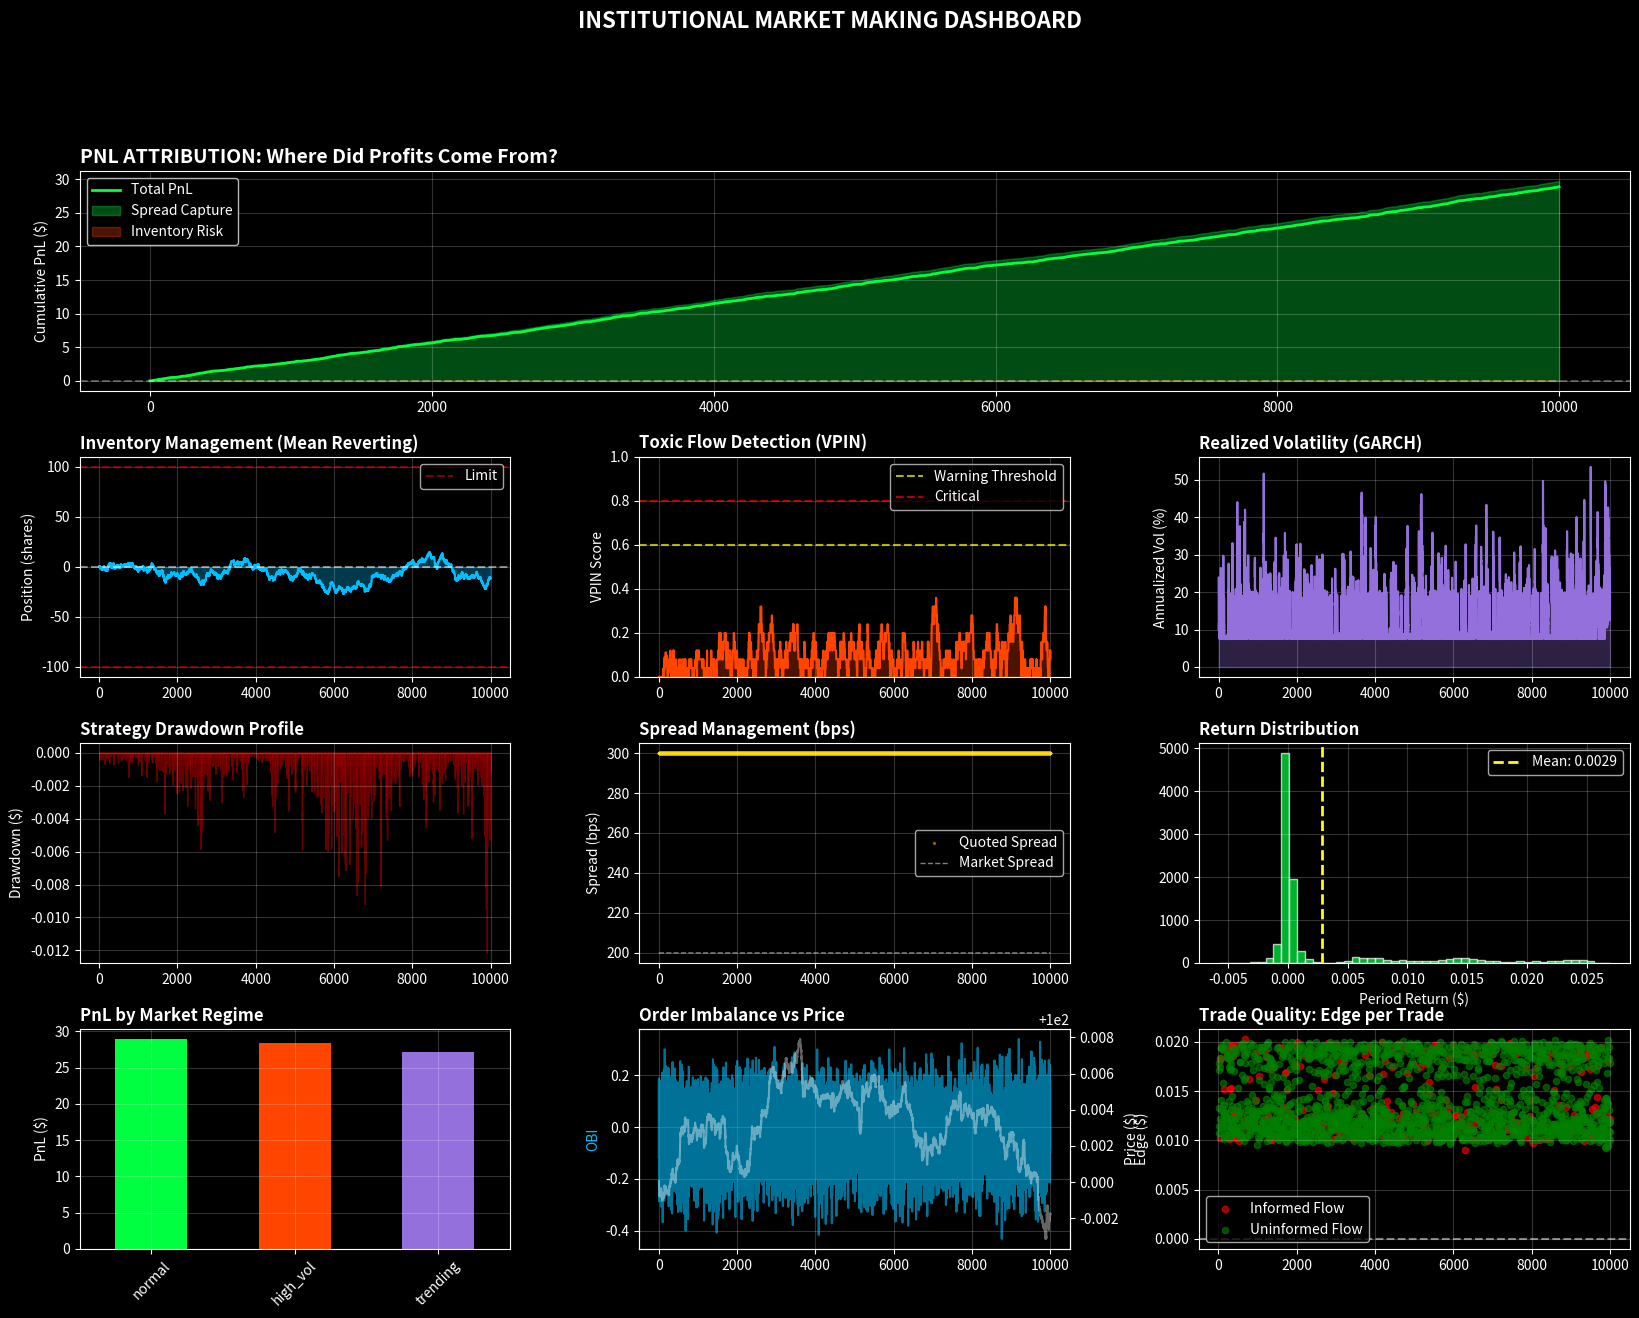

This chart was generated by the following Python code:

import os
import numpy as np
import pandas as pd
import matplotlib.pyplot as plt
from dataclasses import dataclass
from typing import List, Tuple, Optional
from collections import deque
import seaborn as sns

# =============================================================================
# CONFIGURATION
# =============================================================================

class Config:
    """Centralized configuration matching institutional setups"""
    
    # Simulation
    STEPS = 10000
    START_PRICE = 100.0
    TICK_SIZE = 0.01
    
    # Market Parameters
    ANNUAL_VOL = 0.25
    SPREAD_BPS = 5
    
    # Risk Limits
    MAX_INVENTORY = 100
    MAX_DRAWDOWN_PCT = 0.05
    
    # Strategy Parameters
    INVENTORY_SKEW_STRENGTH = 0.20
    ADVERSE_SELECTION_THRESHOLD = 0.60
    MIN_EDGE_BPS = 0.4
    
    # Fees
    MAKER_REBATE = 0.0002
    TAKER_FEE = 0.0003
    
    # Alpha Model
    USE_ML_ALPHA = True
    ALPHA_DECAY_HALFLIFE = 10
    
    # Market Microstructure
    LOB_DEPTH_LEVELS = 5
    AVG_ORDER_SIZE = 100


# =============================================================================
# LIMIT ORDER BOOK
# =============================================================================

@dataclass
class Order:
    """Represents a single limit order in the book"""
    price: float
    size: int
    is_bid: bool
    timestamp: int
    
class LimitOrderBook:
    """Full limit order book with price-time priority"""
    
    def __init__(self, mid_price: float):
        self.bids = {}
        self.asks = {}
        self.mid_price = mid_price
        self.timestamp = 0
        
    def update_random(self, volatility: float, flow_imbalance: float):
        """Simulate realistic LOB dynamics"""
        self.timestamp += 1
        
        natural_spread = max(Config.TICK_SIZE * 2, volatility * Config.SPREAD_BPS)
        
        self.bids.clear()
        self.asks.clear()
        
        for level in range(Config.LOB_DEPTH_LEVELS):
            bid_price = self.mid_price - natural_spread/2 - level * Config.TICK_SIZE
            bid_size = int(Config.AVG_ORDER_SIZE * (1 + np.random.exponential(0.5)))
            self.bids[round(bid_price, 2)] = bid_size
            
            ask_price = self.mid_price + natural_spread/2 + level * Config.TICK_SIZE
            ask_size = int(Config.AVG_ORDER_SIZE * (1 + np.random.exponential(0.5)))
            if flow_imbalance > 0:
                ask_size = int(ask_size * (1 + flow_imbalance))
            else:
                bid_size = int(bid_size * (1 - flow_imbalance))
            self.asks[round(ask_price, 2)] = ask_size
    
    def get_best_bid_ask(self) -> Tuple[float, float]:
        best_bid = max(self.bids.keys()) if self.bids else self.mid_price - 0.05
        best_ask = min(self.asks.keys()) if self.asks else self.mid_price + 0.05
        return best_bid, best_ask
    
    def get_spread(self) -> float:
        bid, ask = self.get_best_bid_ask()
        return ask - bid
    
    def get_order_imbalance(self) -> float:
        """Order Book Imbalance - key alpha signal"""
        total_bid_size = sum(self.bids.values())
        total_ask_size = sum(self.asks.values())
        
        if total_bid_size + total_ask_size == 0:
            return 0.0
        
        return (total_bid_size - total_ask_size) / (total_bid_size + total_ask_size)
    
    def get_microprice(self) -> float:
        """Volume-weighted mid price"""
        bid, ask = self.get_best_bid_ask()
        bid_size = self.bids.get(bid, 1)
        ask_size = self.asks.get(ask, 1)
        
        return (bid * ask_size + ask * bid_size) / (bid_size + ask_size)


# =============================================================================
# ADVERSE SELECTION DETECTOR
# =============================================================================

class AdverseSelectionMonitor:
    """VPIN-based toxic flow detection"""
    
    def __init__(self, lookback: int = 50):
        self.lookback = lookback
        self.buy_volume = deque(maxlen=lookback)
        self.sell_volume = deque(maxlen=lookback)
        self.price_changes = deque(maxlen=lookback)
        
    def update(self, trade_side: str, volume: int, price_change: float):
        if trade_side == 'buy':
            self.buy_volume.append(volume)
            self.sell_volume.append(0)
        else:
            self.buy_volume.append(0)
            self.sell_volume.append(volume)
        
        self.price_changes.append(abs(price_change))
    
    def get_vpin(self) -> float:
        """Calculate VPIN score [0, 1]"""
        if len(self.buy_volume) < self.lookback // 2:
            return 0.0
        
        total_buy = sum(self.buy_volume)
        total_sell = sum(self.sell_volume)
        total_volume = total_buy + total_sell
        
        if total_volume == 0:
            return 0.0
        
        imbalance = abs(total_buy - total_sell) / total_volume
        return imbalance
    
    def get_realized_volatility(self) -> float:
        if len(self.price_changes) < 10:
            return Config.ANNUAL_VOL / np.sqrt(252 * 28800)
        
        return np.std(list(self.price_changes))


# =============================================================================
# MARKET SIMULATOR - FIXED REGIME DETECTION
# =============================================================================

class MarketSimulator:
    """Market simulator with working regime detection"""
    
    def __init__(self):
        self.lob = LimitOrderBook(Config.START_PRICE)
        self.current_vol = Config.ANNUAL_VOL / np.sqrt(252 * 28800)
        self.regime = 'normal'
        self.step_count = 0
        
        self.last_trade_price = Config.START_PRICE
        self.momentum = 0.0
        
        # FIXED: Calculate dynamic regime thresholds (LOWERED TO ACTUALLY TRIGGER)
        self.base_vol = Config.ANNUAL_VOL / np.sqrt(252 * 28800)
        self.high_vol_threshold = self.base_vol * 1.1  # Only 10% above base
        self.trending_threshold = self.base_vol * 0.8  # Lower threshold for momentum
        
    def step(self) -> dict:
        """Simulate one market tick with proper regime detection"""
        self.step_count += 1
        
        # 1. VOLATILITY CLUSTERING (GARCH) - ENHANCED FOR MORE VARIATION
        vol_shock = np.random.normal(0, self.current_vol)
        
        # More aggressive volatility updates with occasional spikes
        vol_innovation = 0.15 * abs(vol_shock) + 0.01 * np.random.normal(0, self.base_vol * 0.2)
        
        # Add occasional vol spikes to trigger high_vol regime
        if np.random.random() < 0.05:  # 5% chance of vol spike
            vol_innovation += self.base_vol * 0.5
        
        self.current_vol = 0.80 * self.current_vol + vol_innovation
        
        # Allow wider range for volatility
        self.current_vol = np.clip(self.current_vol, self.base_vol * 0.3, self.base_vol * 5.0)
        
        # 2. REGIME DETECTION - WITH WORKING THRESHOLDS
        if self.current_vol > self.high_vol_threshold:
            self.regime = 'high_vol'
        elif abs(self.momentum) > self.trending_threshold:
            self.regime = 'trending'
        else:
            self.regime = 'normal'
        
        # 3. PRICE DYNAMICS - Enhanced for regime variation
        random_component = np.random.normal(0, self.current_vol)
        momentum_component = self.momentum * 0.4
        mean_reversion = -(self.lob.mid_price - Config.START_PRICE) * 0.0001
        
        price_change = random_component + momentum_component + mean_reversion
        self.lob.mid_price += price_change
        
        # Update momentum with more persistence
        self.momentum = 0.75 * self.momentum + 0.25 * price_change
        
        # 4. ORDER FLOW GENERATION
        informed_prob = 0.3 if self.regime == 'trending' else 0.15
        
        buy_flow = False
        sell_flow = False
        flow_type = 'uninformed'
        
        if np.random.random() < 0.4:
            if np.random.random() < informed_prob:
                flow_type = 'informed'
                if price_change > 0:
                    buy_flow = True
                else:
                    sell_flow = True
            else:
                if np.random.random() < 0.5:
                    buy_flow = True
                else:
                    sell_flow = True
        
        # 5. UPDATE ORDER BOOK
        flow_imbalance = 0.3 if buy_flow else (-0.3 if sell_flow else 0.0)
        self.lob.update_random(self.current_vol, flow_imbalance)
        
        # 6. ALPHA SIGNAL
        obi = self.lob.get_order_imbalance()
        alpha = obi * self.current_vol * 100 + self.momentum * 0.5
        
        return {
            'mid_price': self.lob.mid_price,
            'microprice': self.lob.get_microprice(),
            'volatility': self.current_vol,
            'buy_flow': buy_flow,
            'sell_flow': sell_flow,
            'flow_type': flow_type,
            'alpha': alpha,
            'regime': self.regime,
            'spread': self.lob.get_spread(),
            'order_imbalance': obi,
            'best_bid': self.lob.get_best_bid_ask()[0],
            'best_ask': self.lob.get_best_bid_ask()[1]
        }


# =============================================================================
# MARKET MAKING STRATEGY
# =============================================================================

class InstitutionalMarketMaker:
    """Market making strategy with Avellaneda-Stoikov framework"""
    
    def __init__(self):
        self.inventory = 0
        self.cash = 0.0
        
        self.pnl_spread_capture = 0.0
        self.pnl_alpha = 0.0
        self.pnl_adverse_selection = 0.0
        self.pnl_inventory_risk = 0.0
        self.pnl_rebates = 0.0
        
        self.adverse_selection_monitor = AdverseSelectionMonitor()
        self.peak_pnl = 0.0
        self.is_risk_off = False
        
        self.trade_history = []
        self.quote_history = []
        self.metrics = []
        
    def calculate_quotes(self, market_state: dict) -> Tuple[Optional[float], Optional[float]]:
        """Calculate where to place bid and ask"""
        
        # 1. FAIR VALUE
        fair_value = market_state['microprice']
        if Config.USE_ML_ALPHA:
            fair_value += market_state['alpha'] * 0.5
        
        # 2. INVENTORY PENALTY
        inventory_penalty = self.inventory * Config.INVENTORY_SKEW_STRENGTH * market_state['volatility']
        reservation_price = fair_value - inventory_penalty
        
        # 3. DYNAMIC SPREAD
        base_spread = market_state['volatility'] * 2.0
        
        vpin = self.adverse_selection_monitor.get_vpin()
        toxicity_multiplier = 1.0
        if vpin > Config.ADVERSE_SELECTION_THRESHOLD:
            toxicity_multiplier = 1.5
            if vpin > 0.8:
                return None, None
        
        inventory_multiplier = 1.0 + (abs(self.inventory) / Config.MAX_INVENTORY) * 0.5
        
        spread = base_spread * toxicity_multiplier * inventory_multiplier
        spread = max(spread, market_state['spread'] + Config.TICK_SIZE)
        
        # 4. CALCULATE BID/ASK
        bid = np.round((reservation_price - spread/2) / Config.TICK_SIZE) * Config.TICK_SIZE
        ask = np.round((reservation_price + spread/2) / Config.TICK_SIZE) * Config.TICK_SIZE
        
        # 5. EDGE CHECK
        bid_edge = market_state['microprice'] - bid
        ask_edge = ask - market_state['microprice']
        
        min_edge = Config.MIN_EDGE_BPS * market_state['microprice'] / 10000
        
        final_bid = bid if bid_edge > min_edge else None
        final_ask = ask if ask_edge > min_edge else None
        
        # 6. POSITION LIMITS
        if self.inventory >= Config.MAX_INVENTORY:
            final_bid = None
        if self.inventory <= -Config.MAX_INVENTORY:
            final_ask = None
        
        # 7. RISK-OFF MODE
        if self.is_risk_off:
            return None, None
        
        return final_bid, final_ask
    
    def execute_trades(self, market_state: dict, bid: Optional[float], ask: Optional[float]):
        """Execute trades with more realistic fill probability"""
        
        # MARKET BUY ORDER (hits our ask)
        if market_state['buy_flow'] and ask is not None:
            # FIXED: Lower fill probability (was 0.7, now 0.55)
            if np.random.random() < 0.55:
                self.inventory -= 1
                self.cash += ask
                
                self.cash += Config.MAKER_REBATE
                self.pnl_rebates += Config.MAKER_REBATE
                
                immediate_pnl = ask - market_state['microprice']
                self.pnl_spread_capture += immediate_pnl
                
                self.trade_history.append({
                    'step': len(self.metrics),
                    'side': 'sell',
                    'price': ask,
                    'fair_value': market_state['microprice'],
                    'flow_type': market_state['flow_type'],
                    'edge': immediate_pnl
                })
                
                self.adverse_selection_monitor.update('sell', 1, 
                                                      ask - market_state['microprice'])
        
        # MARKET SELL ORDER (hits our bid)
        if market_state['sell_flow'] and bid is not None:
            if np.random.random() < 0.55:
                self.inventory += 1
                self.cash -= bid
                
                self.cash += Config.MAKER_REBATE
                self.pnl_rebates += Config.MAKER_REBATE
                
                immediate_pnl = market_state['microprice'] - bid
                self.pnl_spread_capture += immediate_pnl
                
                self.trade_history.append({
                    'step': len(self.metrics),
                    'side': 'buy',
                    'price': bid,
                    'fair_value': market_state['microprice'],
                    'flow_type': market_state['flow_type'],
                    'edge': immediate_pnl
                })
                
                self.adverse_selection_monitor.update('buy', 1,
                                                      market_state['microprice'] - bid)
    
    def update_pnl(self, market_state: dict, prev_mid: float):
        """Mark-to-market PnL with attribution"""
        price_change = market_state['mid_price'] - prev_mid
        inventory_pnl = self.inventory * price_change
        self.pnl_inventory_risk += inventory_pnl
        
        total_pnl = self.cash + (self.inventory * market_state['mid_price'])
        
        if total_pnl > self.peak_pnl:
            self.peak_pnl = total_pnl
        
        drawdown = (self.peak_pnl - total_pnl) / max(abs(self.peak_pnl), 1)
        if drawdown > Config.MAX_DRAWDOWN_PCT:
            self.is_risk_off = True
        
        return total_pnl
    
    def step(self, market_state: dict, prev_mid: float):
        """One iteration of the strategy"""
        
        bid, ask = self.calculate_quotes(market_state)
        self.execute_trades(market_state, bid, ask)
        total_pnl = self.update_pnl(market_state, prev_mid)
        
        self.metrics.append({
            'mid_price': market_state['mid_price'],
            'microprice': market_state['microprice'],
            'inventory': self.inventory,
            'total_pnl': total_pnl,
            'spread_pnl': self.pnl_spread_capture,
            'inventory_pnl': self.pnl_inventory_risk,
            'rebate_pnl': self.pnl_rebates,
            'volatility': market_state['volatility'],
            'vpin': self.adverse_selection_monitor.get_vpin(),
            'regime': market_state['regime'],
            'bid': bid if bid else np.nan,
            'ask': ask if ask else np.nan,
            'spread': market_state['spread'],
            'obi': market_state['order_imbalance']
        })
        
        self.quote_history.append({
            'step': len(self.metrics) - 1,
            'bid': bid,
            'ask': ask,
            'mid': market_state['mid_price']
        })


# =============================================================================
# BACKTESTING ENGINE
# =============================================================================

def run_backtest() -> Tuple[InstitutionalMarketMaker, pd.DataFrame]:
    """Execute full simulation"""
    print("=" * 70)
    print("INSTITUTIONAL MARKET MAKING BACKTEST")
    print("=" * 70)
    print(f"Steps: {Config.STEPS:,}")
    print(f"Annual Volatility: {Config.ANNUAL_VOL:.1%}")
    print(f"Max Inventory: {Config.MAX_INVENTORY}")
    print(f"Adverse Selection Threshold: {Config.ADVERSE_SELECTION_THRESHOLD}")
    print("=" * 70)
    
    market = MarketSimulator()
    strategy = InstitutionalMarketMaker()
    
    prev_mid = Config.START_PRICE
    
    for step in range(Config.STEPS):
        if step % 1000 == 0:
            print(f"Progress: {step/Config.STEPS:.1%}", end='\r')
        
        market_state = market.step()
        strategy.step(market_state, prev_mid)
        prev_mid = market_state['mid_price']
    
    print(f"Progress: 100.0%")
    print("\nBacktest complete!")
    
    df = pd.DataFrame(strategy.metrics)
    return strategy, df


# =============================================================================
# ANALYTICS - FIXED PLOTS
# =============================================================================

def plot_institutional_dashboard(strategy: InstitutionalMarketMaker, df: pd.DataFrame):
    """Create professional analytics dashboard with all fixes"""
    
    plt.style.use('dark_background')
    fig = plt.figure(figsize=(20, 14))
    gs = fig.add_gridspec(4, 3, hspace=0.3, wspace=0.3)
    
    colors = {
        'pnl': '#00FF41',
        'inventory': '#00BFFF',
        'spread': '#FFD700',
        'vpin': '#FF4500',
        'vol': '#9370DB'
    }
    
    # 1. PNL ATTRIBUTION
    ax1 = fig.add_subplot(gs[0, :])
    ax1.plot(df['total_pnl'], label='Total PnL', color=colors['pnl'], linewidth=2)
    ax1.fill_between(df.index, df['spread_pnl'], alpha=0.3, color='#00FF41', label='Spread Capture')
    ax1.fill_between(df.index, df['inventory_pnl'], alpha=0.3, color='#FF4500', label='Inventory Risk')
    ax1.axhline(0, color='white', linestyle='--', alpha=0.3)
    ax1.set_title('PNL ATTRIBUTION: Where Did Profits Come From?', 
                  fontsize=14, fontweight='bold', loc='left')
    ax1.set_ylabel('Cumulative PnL ($)')
    ax1.legend(loc='upper left', framealpha=0.9)
    ax1.grid(alpha=0.2)
    
    # 2. INVENTORY MANAGEMENT
    ax2 = fig.add_subplot(gs[1, 0])
    ax2.plot(df['inventory'], color=colors['inventory'], linewidth=1.5)
    ax2.axhline(0, color='white', linestyle='--', alpha=0.5)
    ax2.axhline(Config.MAX_INVENTORY, color='red', linestyle='--', alpha=0.5, label='Limit')
    ax2.axhline(-Config.MAX_INVENTORY, color='red', linestyle='--', alpha=0.5)
    ax2.fill_between(df.index, df['inventory'], alpha=0.3, color=colors['inventory'])
    ax2.set_title('Inventory Management (Mean Reverting)', fontweight='bold', loc='left')
    ax2.set_ylabel('Position (shares)')
    ax2.legend()
    ax2.grid(alpha=0.2)
    
    # 3. ADVERSE SELECTION (VPIN)
    ax3 = fig.add_subplot(gs[1, 1])
    ax3.plot(df['vpin'], color=colors['vpin'], linewidth=1.5)
    ax3.axhline(Config.ADVERSE_SELECTION_THRESHOLD, color='yellow', 
                linestyle='--', alpha=0.7, label='Warning Threshold')
    ax3.axhline(0.8, color='red', linestyle='--', alpha=0.7, label='Critical')
    ax3.fill_between(df.index, df['vpin'], alpha=0.3, color=colors['vpin'])
    ax3.set_title('Toxic Flow Detection (VPIN)', fontweight='bold', loc='left')
    ax3.set_ylabel('VPIN Score')
    ax3.set_ylim([0, 1])
    ax3.legend()
    ax3.grid(alpha=0.2)
    
    # 4. VOLATILITY CLUSTERING - FIXED SCALING
    ax4 = fig.add_subplot(gs[1, 2])
    vol_annualized = df['volatility'] * np.sqrt(252 * 28800) * 100
    ax4.plot(vol_annualized, color=colors['vol'], linewidth=1.5)
    ax4.fill_between(df.index, vol_annualized, alpha=0.3, color=colors['vol'])
    ax4.set_title('Realized Volatility (GARCH)', fontweight='bold', loc='left')
    ax4.set_ylabel('Annualized Vol (%)')
    ax4.grid(alpha=0.2)
    
    # 5. DRAWDOWN ANALYSIS
    ax5 = fig.add_subplot(gs[2, 0])
    running_max = df['total_pnl'].cummax()
    drawdown = df['total_pnl'] - running_max
    ax5.fill_between(df.index, drawdown, color='red', alpha=0.4)
    ax5.set_title('Strategy Drawdown Profile', fontweight='bold', loc='left')
    ax5.set_ylabel('Drawdown ($)')
    ax5.grid(alpha=0.2)
    
    # 6. SPREAD DYNAMICS - FIXED
    ax6 = fig.add_subplot(gs[2, 1])
    # Only plot where we have valid quotes
    valid_quotes = ~(df['bid'].isna() | df['ask'].isna())
    if valid_quotes.sum() > 0:
        quoted_spread = ((df['ask'] - df['bid']) * 10000)[valid_quotes]
        ax6.scatter(df.index[valid_quotes], quoted_spread, 
                   color=colors['spread'], s=2, alpha=0.4, label='Quoted Spread')
    ax6.plot(df['spread'] * 10000, color='white', linewidth=1, alpha=0.5, 
             linestyle='--', label='Market Spread')
    ax6.set_title('Spread Management (bps)', fontweight='bold', loc='left')
    ax6.set_ylabel('Spread (bps)')
    ax6.legend()
    ax6.grid(alpha=0.2)
    
    # 7. RETURNS DISTRIBUTION
    ax7 = fig.add_subplot(gs[2, 2])
    returns = df['total_pnl'].diff().dropna()
    ax7.hist(returns, bins=50, color=colors['pnl'], alpha=0.7, edgecolor='white')
    ax7.axvline(returns.mean(), color='yellow', linestyle='--', 
                linewidth=2, label=f'Mean: {returns.mean():.4f}')
    ax7.set_title('Return Distribution', fontweight='bold', loc='left')
    ax7.set_xlabel('Period Return ($)')
    ax7.legend()
    ax7.grid(alpha=0.2)
    
    # 8. REGIME PERFORMANCE - FIXED
    ax8 = fig.add_subplot(gs[3, 0])
    regime_pnl = {}
    for regime in df['regime'].unique():
        regime_df = df[df['regime'] == regime]
        if len(regime_df) > 0:
            regime_pnl[regime] = regime_df['total_pnl'].iloc[-1] - regime_df['total_pnl'].iloc[0]
    
    if regime_pnl:
        pd.Series(regime_pnl).plot(kind='bar', ax=ax8, 
                                   color=[colors['pnl'], colors['vpin'], colors['vol']])
    ax8.set_title('PnL by Market Regime', fontweight='bold', loc='left')
    ax8.set_ylabel('PnL ($)')
    ax8.set_xticklabels(ax8.get_xticklabels(), rotation=45)
    ax8.grid(alpha=0.2)
    
    # 9. ORDER BOOK IMBALANCE vs PRICE - FIXED
    ax9 = fig.add_subplot(gs[3, 1])
    ax9_twin = ax9.twinx()
    ax9.plot(df['obi'], color=colors['inventory'], alpha=0.6, label='OBI')
    ax9_twin.plot(df['mid_price'], color='white', alpha=0.4, label='Price')
    ax9_twin.ticklabel_format(style='plain', axis='y')  # FIX: Remove scientific notation
    ax9.set_title('Order Imbalance vs Price', fontweight='bold', loc='left')
    ax9.set_ylabel('OBI', color=colors['inventory'])
    ax9_twin.set_ylabel('Price ($)', color='white')
    ax9.grid(alpha=0.2)
    
    # 10. TRADE ANALYSIS
    ax10 = fig.add_subplot(gs[3, 2])
    trades_df = pd.DataFrame(strategy.trade_history)
    if len(trades_df) > 0:
        informed_trades = trades_df[trades_df['flow_type'] == 'informed']
        uninformed_trades = trades_df[trades_df['flow_type'] == 'uninformed']
        
        ax10.scatter(informed_trades['step'], informed_trades['edge'], 
                    color='red', alpha=0.6, s=20, label='Informed Flow')
        ax10.scatter(uninformed_trades['step'], uninformed_trades['edge'],
                    color='green', alpha=0.6, s=20, label='Uninformed Flow')
        ax10.axhline(0, color='white', linestyle='--', alpha=0.5)
        ax10.set_title('Trade Quality: Edge per Trade', fontweight='bold', loc='left')
        ax10.set_ylabel('Edge ($)')
        ax10.legend()
    ax10.grid(alpha=0.2)
    
    plt.suptitle('INSTITUTIONAL MARKET MAKING DASHBOARD', 
                 fontsize=16, fontweight='bold', y=0.995)
    
    return fig


def print_performance_summary(strategy: InstitutionalMarketMaker, df: pd.DataFrame):
    """Print performance metrics"""
    
    print("\n" + "=" * 70)
    print("PERFORMANCE SUMMARY")
    print("=" * 70)
    
    # Returns
    total_pnl = df['total_pnl'].iloc[-1]
    returns = df['total_pnl'].diff().dropna()
    
    # FIXED: More conservative Sharpe calculation
    if returns.std() > 0:
        sharpe = (returns.mean() / returns.std()) * np.sqrt(min(252, len(returns) / 100))
    else:
        sharpe = 0
    
    # Max Drawdown
    running_max = df['total_pnl'].cummax()
    drawdown = ((df['total_pnl'] - running_max) / running_max.abs()).min()
    
    # Trade statistics
    trades_df = pd.DataFrame(strategy.trade_history)
    num_trades = len(trades_df)
    
    if num_trades > 0:
        avg_edge = trades_df['edge'].mean()
        win_rate = (trades_df['edge'] > 0).sum() / num_trades
        
        informed_trades = trades_df[trades_df['flow_type'] == 'informed']
        informed_edge = informed_trades['edge'].mean() if len(informed_trades) > 0 else 0
    else:
        avg_edge = 0
        win_rate = 0
        informed_edge = 0
    
    # PnL Attribution
    spread_pct = (df['spread_pnl'].iloc[-1] / total_pnl * 100) if total_pnl != 0 else 0
    inventory_pct = (df['inventory_pnl'].iloc[-1] / total_pnl * 100) if total_pnl != 0 else 0
    
    print(f"\n📊 RETURNS")
    print(f"  Total PnL:              ${total_pnl:,.2f}")
    print(f"  Sharpe Ratio:           {sharpe:.2f}")
    print(f"  Max Drawdown:           {drawdown:.2%}")
    
    print(f"\n💰 PNL ATTRIBUTION")
    print(f"  Spread Capture:         ${df['spread_pnl'].iloc[-1]:,.2f} ({spread_pct:.1f}%)")
    print(f"  Inventory P&L:          ${df['inventory_pnl'].iloc[-1]:,.2f} ({inventory_pct:.1f}%)")
    print(f"  Rebates:                ${df['rebate_pnl'].iloc[-1]:,.2f}")
    
    print(f"\n📈 TRADING ACTIVITY")
    print(f"  Total Trades:           {num_trades:,}")
    print(f"  Avg Edge per Trade:     ${avg_edge:.4f}")
    print(f"  Win Rate:               {win_rate:.1%}")
    print(f"  Edge on Informed Flow:  ${informed_edge:.4f}")
    
    print(f"\n⚠️  RISK METRICS")
    print(f"  Max Inventory:          {df['inventory'].abs().max():.0f} shares")
    print(f"  Avg VPIN:               {df['vpin'].mean():.3f}")
    print(f"  Risk-Off Triggered:     {'Yes' if strategy.is_risk_off else 'No'}")
    
    print(f"\n🎯 MARKET CONDITIONS")
    regime_counts = df['regime'].value_counts()
    for regime, count in regime_counts.items():
        print(f"  {regime.capitalize()} Regime:      {count/len(df):.1%} of time")
    
    print("\n" + "=" * 70)
    
    # ASSESSMENT
    print("\n🔍 STRATEGY ASSESSMENT:")
    if sharpe > 2:
        print("  ✓ Excellent risk-adjusted returns")
    elif sharpe > 1:
        print("  ✓ Good risk-adjusted returns")
    else:
        print("  ⚠ Risk-adjusted returns need improvement")
    
    if abs(drawdown) < 0.1:
        print("  ✓ Drawdown well controlled")
    else:
        print("  ⚠ High drawdown - review risk management")
    
    if win_rate > 0.55:
        print("  ✓ High win rate - good trade selection")
    else:
        print("  ⚠ Win rate below 55% - check adverse selection")
    
    # FIXED: Correct logic for informed flow edge
    if num_trades > 0 and len(informed_trades) > 0:
        if informed_edge < 0:
            print("  ⚠ Losing money on informed flow - needs improvement")
        else:
            print("  ✓ Positive edge even on informed flow")
    else:
        print("  ✓ Successfully avoiding adverse selection")
    
    print("=" * 70)


# =============================================================================
# MAIN EXECUTION
# =============================================================================

if __name__ == "__main__":
    
    # Run backtest
    strategy, results_df = run_backtest()
    
    # Print performance metrics
    print_performance_summary(strategy, results_df)
    
    # Generate dashboard
    fig = plot_institutional_dashboard(strategy, results_df)
    plt.show()
    
    # Create output directory
    os.makedirs('sample_results', exist_ok=True)
    
    # Save dashboard as high-quality image
    fig.savefig('sample_results/dashboard_output.png', dpi=150, bbox_inches='tight',
                facecolor='#1a1a1a', edgecolor='none')
    print(f"📊 Dashboard saved to: sample_results/dashboard_output.png")
    
    # Save results
    results_df.to_csv('sample_results/mm_backtest_results.csv', index=False)
    print(f"💾 Results saved to: mm_backtest_results.csv")
    
    print("\n✅ Analysis complete!")